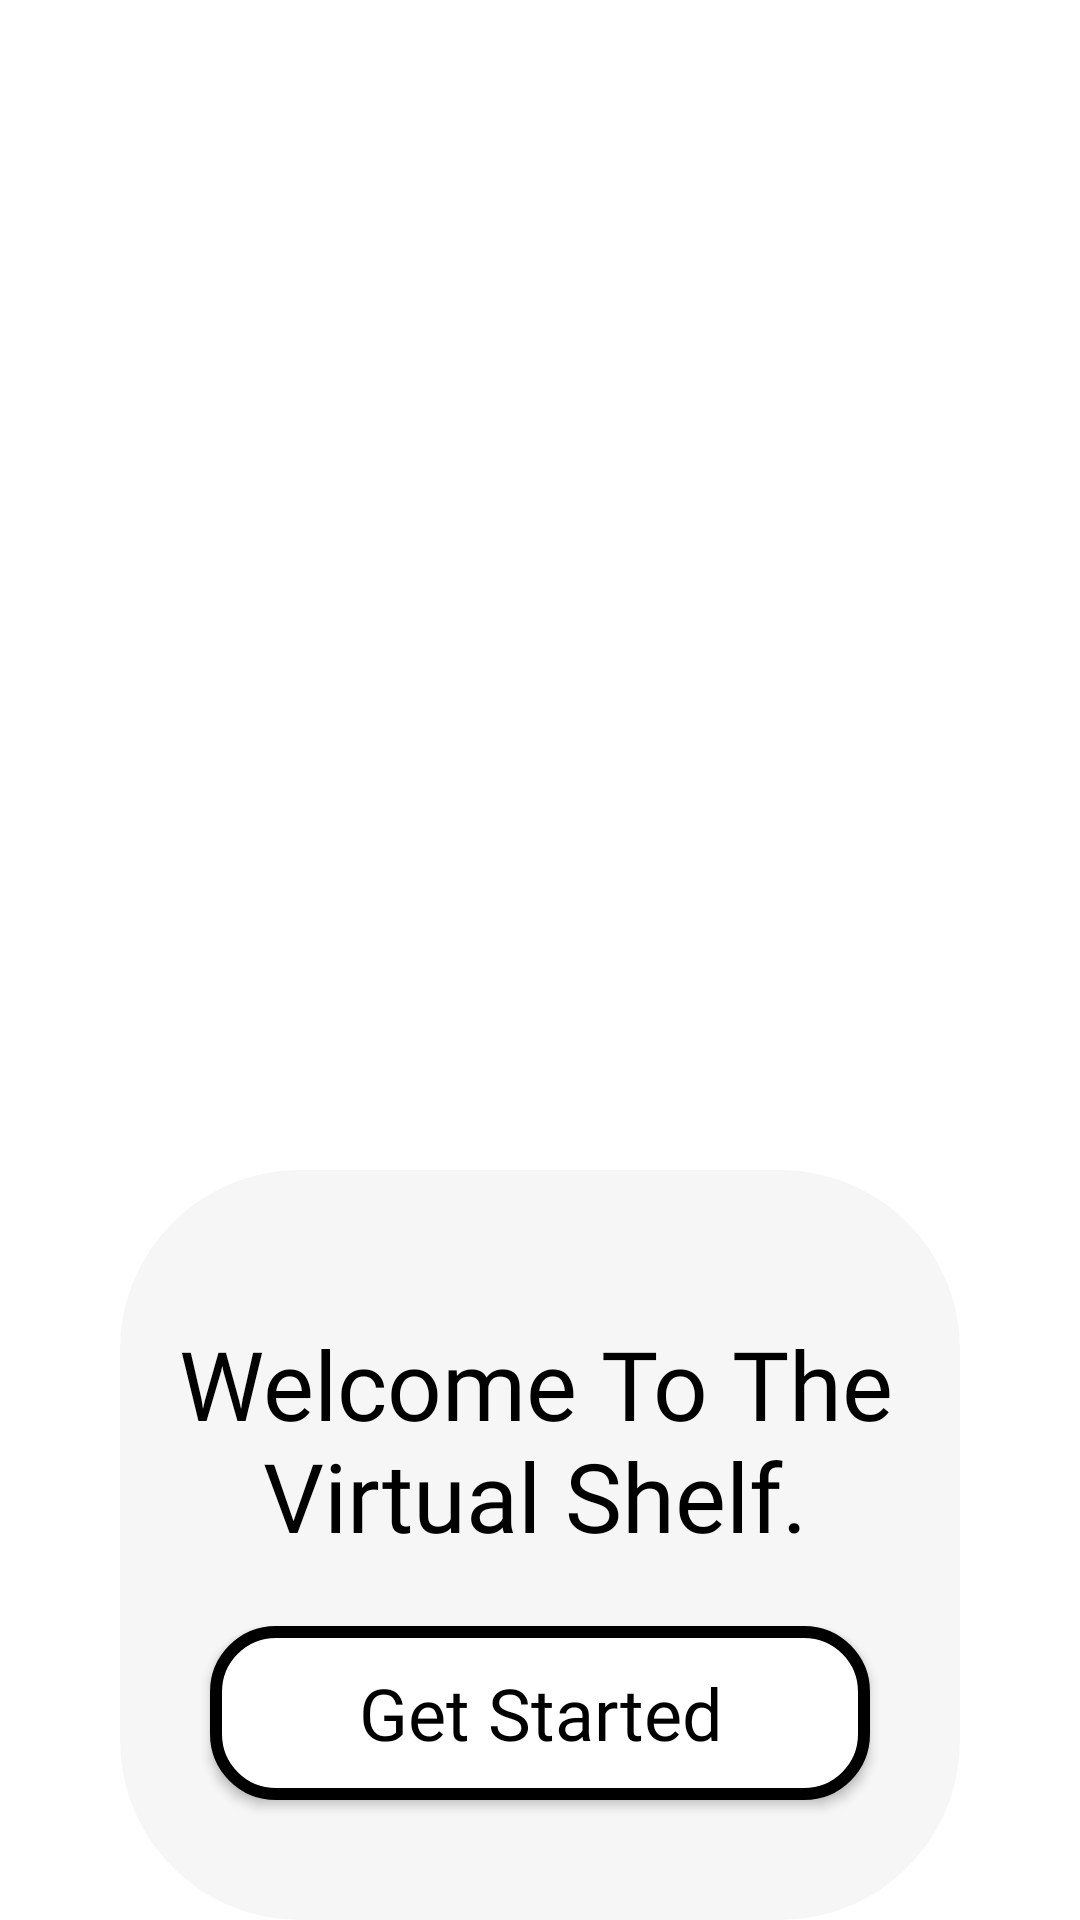

This screen was rendered from an Android layout file. Write that file and the resources it references.
<!-- AndroidManifest.xml: application theme Theme.ELibrary -->
<!-- res/layout/activity_main.xml -->
<?xml version="1.0" encoding="utf-8"?>
<RelativeLayout xmlns:android="http://schemas.android.com/apk/res/android"
    xmlns:app="http://schemas.android.com/apk/res-auto"
    android:layout_width="match_parent"
    android:layout_height="match_parent">

    
    <ImageView
        android:id="@+id/background_image"
        android:layout_width="wrap_content"
        android:layout_height="match_parent"
        android:layout_alignParentStart="false"
        android:layout_centerVertical="false"
        android:contentDescription="@string/description_background_image"
        android:scaleType="centerCrop"
        app:srcCompat="@drawable/background_image" />

    
    <View
        android:id="@+id/welcome_banner"
        android:layout_width="340dp"
        android:layout_height="250dp"
        android:layout_alignParentStart="true"
        android:layout_alignParentTop="false"
        android:layout_alignParentEnd="true"
        android:layout_alignParentBottom="true"
        android:layout_centerInParent="true"
        android:layout_marginStart="40dp"
        android:layout_marginEnd="40dp"
        android:layout_marginBottom="0dp"
        android:background="@drawable/rectangle_1" />

    

    
    <TextView
        android:id="@+id/welcome_to_muse"
        android:layout_width="248dp"
        android:layout_height="wrap_content"
        android:layout_alignParentStart="true"
        android:layout_alignParentTop="false"
        android:layout_alignParentEnd="true"
        android:layout_alignParentBottom="true"
        android:layout_centerHorizontal="true"
        android:layout_marginStart="53dp"
        android:layout_marginEnd="56dp"
        android:layout_marginBottom="120dp"
        android:fontFamily="@font/poppins_extrabold"
        android:gravity="center_horizontal|center_vertical"
        android:text="@string/welcome_to_muse"
        android:textAppearance="@style/welcome_to_muse"
        android:textColor="#000000" />

    <androidx.appcompat.widget.AppCompatButton
        android:id="@+id/get_started_button"
        android:layout_width="232dp"
        android:layout_height="58dp"
        android:layout_alignParentStart="true"
        android:layout_alignParentTop="false"
        android:layout_alignParentEnd="true"
        android:layout_alignParentBottom="true"
        android:layout_centerHorizontal="true"
        android:layout_marginStart="70dp"
        android:layout_marginEnd="70dp"
        android:layout_marginBottom="40dp"
        android:background="@drawable/rectangle_2"
        android:elevation="4dp"
        android:fontFamily="@font/poppins_extrabold"
        android:text="@string/get_started_button"
        android:textAlignment="center"
        android:textAllCaps="false"
        android:textColor="#000000"
        android:textSize="24sp" />

</RelativeLayout>
<!-- resources referenced by this layout -->
<resources>
  <!-- drawable rectangle_1 (drawable) -->
  <?xml version="1.0" encoding="utf-8"?>
  <shape xmlns:android="http://schemas.android.com/apk/res/android">
      <corners
          android:topLeftRadius="60dp"
          android:topRightRadius="60dp"
          android:bottomLeftRadius="60dp"
          android:bottomRightRadius="60dp"/>
      <solid android:color="#40D9D9D9" />
  </shape>
  <!-- drawable rectangle_2 (drawable) -->
  <?xml version="1.0" encoding="utf-8"?>
  <shape xmlns:android="http://schemas.android.com/apk/res/android">
      <corners android:radius="20dp" />
      <solid android:color="#FFFFFF" />
      <stroke android:color="#000000"
          android:width="4dp" />
  </shape>
  <string name="description_background_image">background image</string>
  <string name="get_started_button">Get Started</string>
  <string name="welcome_to_muse">Welcome To The Virtual Shelf.</string>
  <style name="welcome_to_muse">
  
          <item name="android:textSize">
              32sp
          </item>
  
          <item name="android:textColor">
              #FEDE64
          </item>
  
      </style>
  <style name="Theme.ELibrary" parent="Theme.MaterialComponents.DayNight.DarkActionBar">
          
          <item name="colorPrimary">@color/black</item>
          <item name="colorPrimaryVariant">@color/black</item>
          <item name="colorOnPrimary">@color/white</item>
          
          <item name="colorSecondary">@color/teal_200</item>
          <item name="colorSecondaryVariant">@color/teal_700</item>
          <item name="colorOnSecondary">@color/white</item>
          
          <item name="android:statusBarColor" tools:targetApi="l">?attr/colorPrimaryVariant</item>
          
      </style>
  <!-- not gathered from this repository: default colours our renderer supplied (Android Studio template values) -->
  <color name="teal_200">#FF03DAC5</color>
  <color name="teal_700">#FF018786</color>
  <color name="black">#FF000000</color>
  <color name="white">#FFFFFFFF</color>
</resources>
